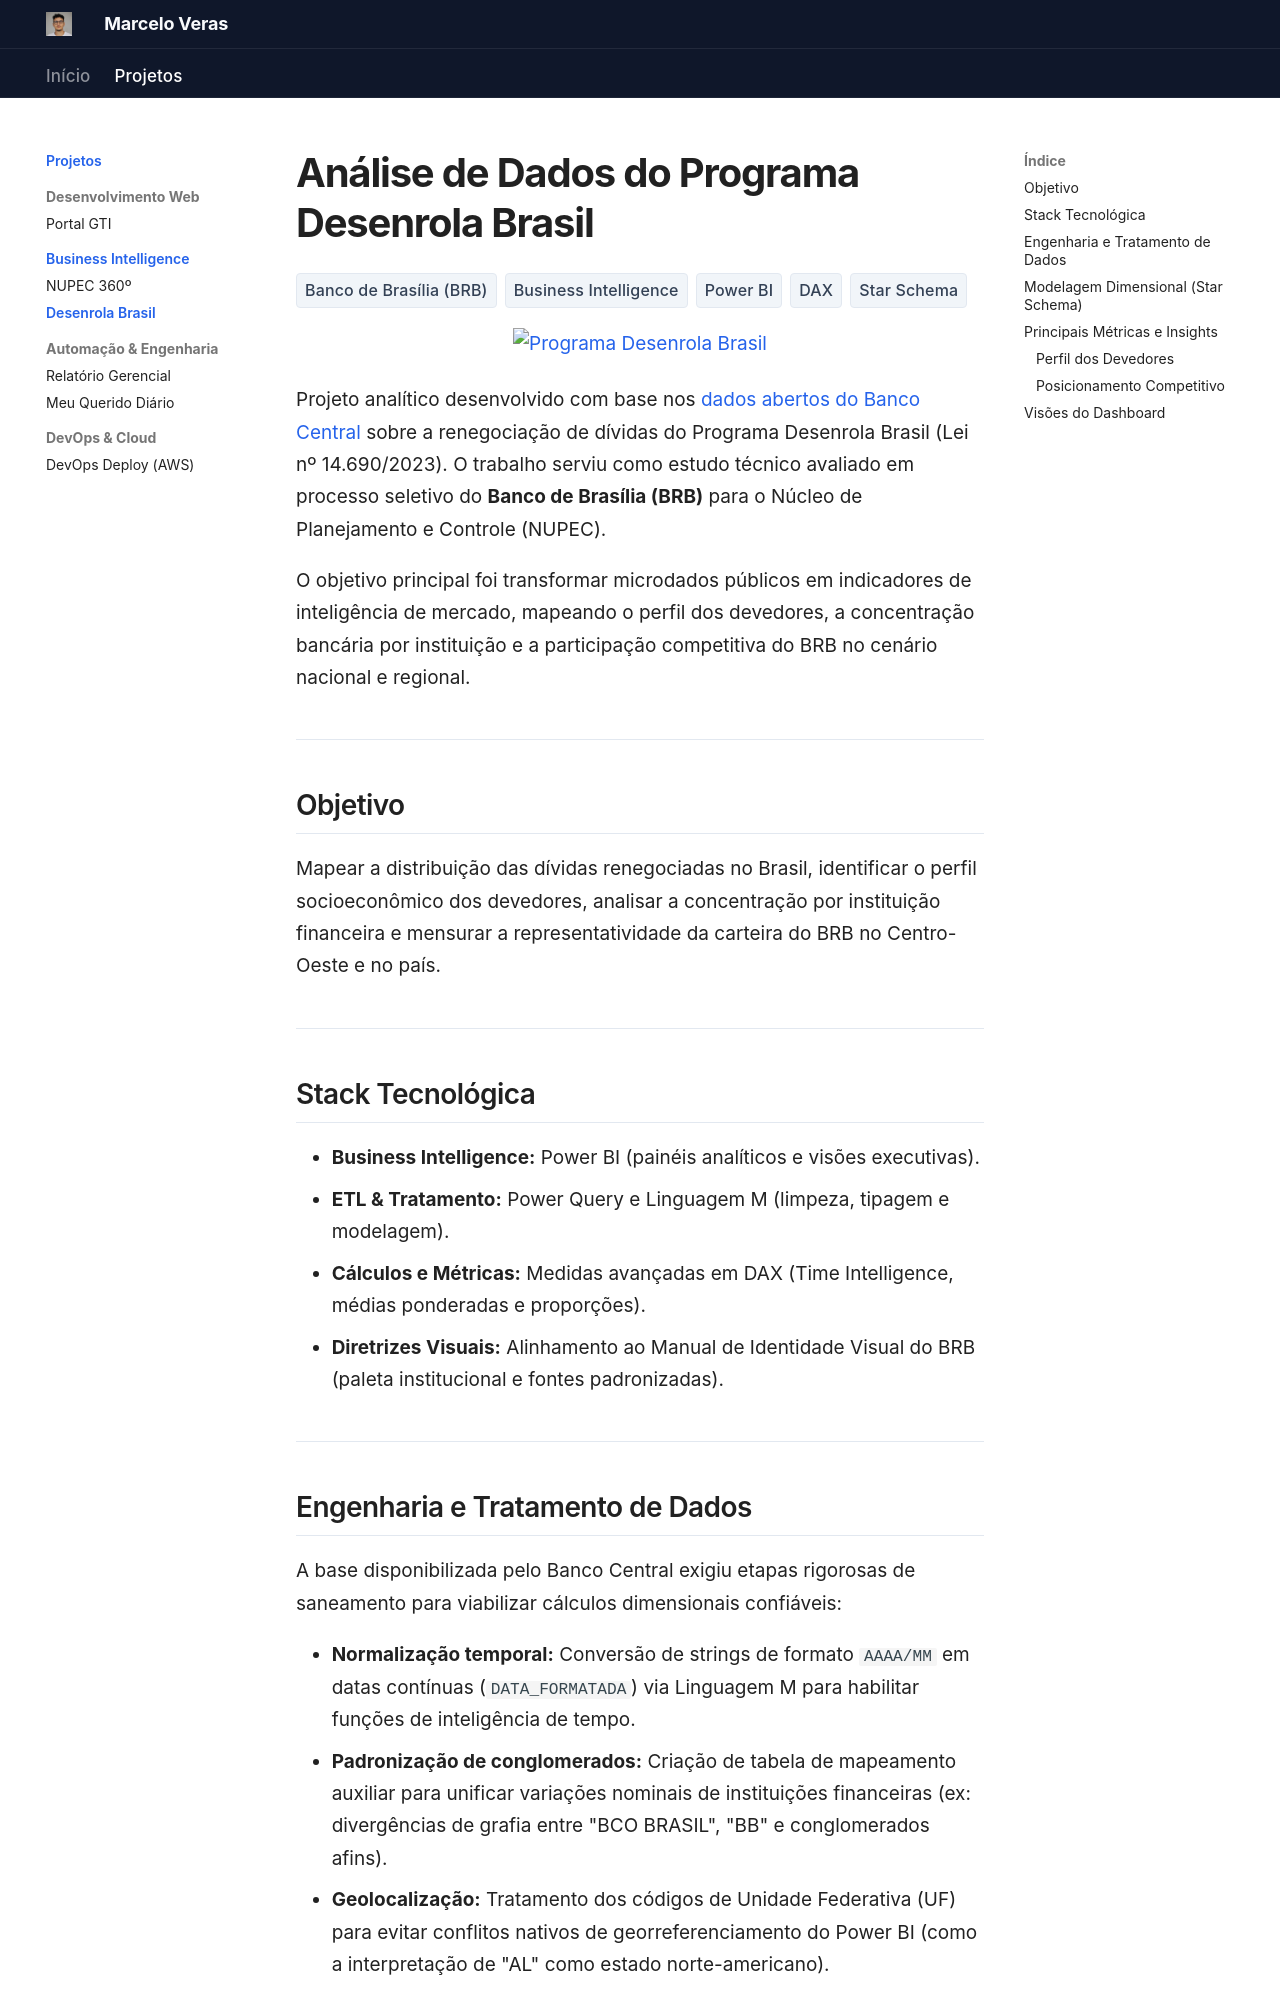

repository: marceloverass/portfolio · page: projetos/desenrola-brasil/index.html · generator: mkdocs

# Análise de Dados do Programa Desenrola Brasil

<div class="hero-badges" style="margin-bottom: 20px;">
  <span class="tech-tag">Banco de Brasília (BRB)</span>
  <span class="tech-tag">Business Intelligence</span>
  <span class="tech-tag">Power BI</span>
  <span class="tech-tag">DAX</span>
  <span class="tech-tag">Star Schema</span>
</div>

<div align="center" style="margin-bottom: 24px;">
  <a href="https://dadosabertos.bcb.gov.br/dataset/desenrola-brasil" target="_blank" rel="noopener">
    <img src="../../assets/desenrola-brasil/logo.avif" alt="Programa Desenrola Brasil" class="no-zoom" style="max-height: 48px; max-width: 100%; object-fit: contain;">
  </a>
</div>

Projeto analítico desenvolvido com base nos [dados abertos do Banco Central](https://dadosabertos.bcb.gov.br/dataset/desenrola-brasil) sobre a renegociação de dívidas do Programa Desenrola Brasil (Lei nº 14.690/2023). O trabalho serviu como estudo técnico avaliado em processo seletivo do **Banco de Brasília (BRB)** para o Núcleo de Planejamento e Controle (NUPEC).

O objetivo principal foi transformar microdados públicos em indicadores de inteligência de mercado, mapeando o perfil dos devedores, a concentração bancária por instituição e a participação competitiva do BRB no cenário nacional e regional.

---

## Objetivo

Mapear a distribuição das dívidas renegociadas no Brasil, identificar o perfil socioeconômico dos devedores, analisar a concentração por instituição financeira e mensurar a representatividade da carteira do BRB no Centro-Oeste e no país.

---

## Stack Tecnológica

* **Business Intelligence:** Power BI (painéis analíticos e visões executivas).
* **ETL & Tratamento:** Power Query e Linguagem M (limpeza, tipagem e modelagem).
* **Cálculos e Métricas:** Medidas avançadas em DAX (Time Intelligence, médias ponderadas e proporções).
* **Diretrizes Visuais:** Alinhamento ao Manual de Identidade Visual do BRB (paleta institucional e fontes padronizadas).

---
